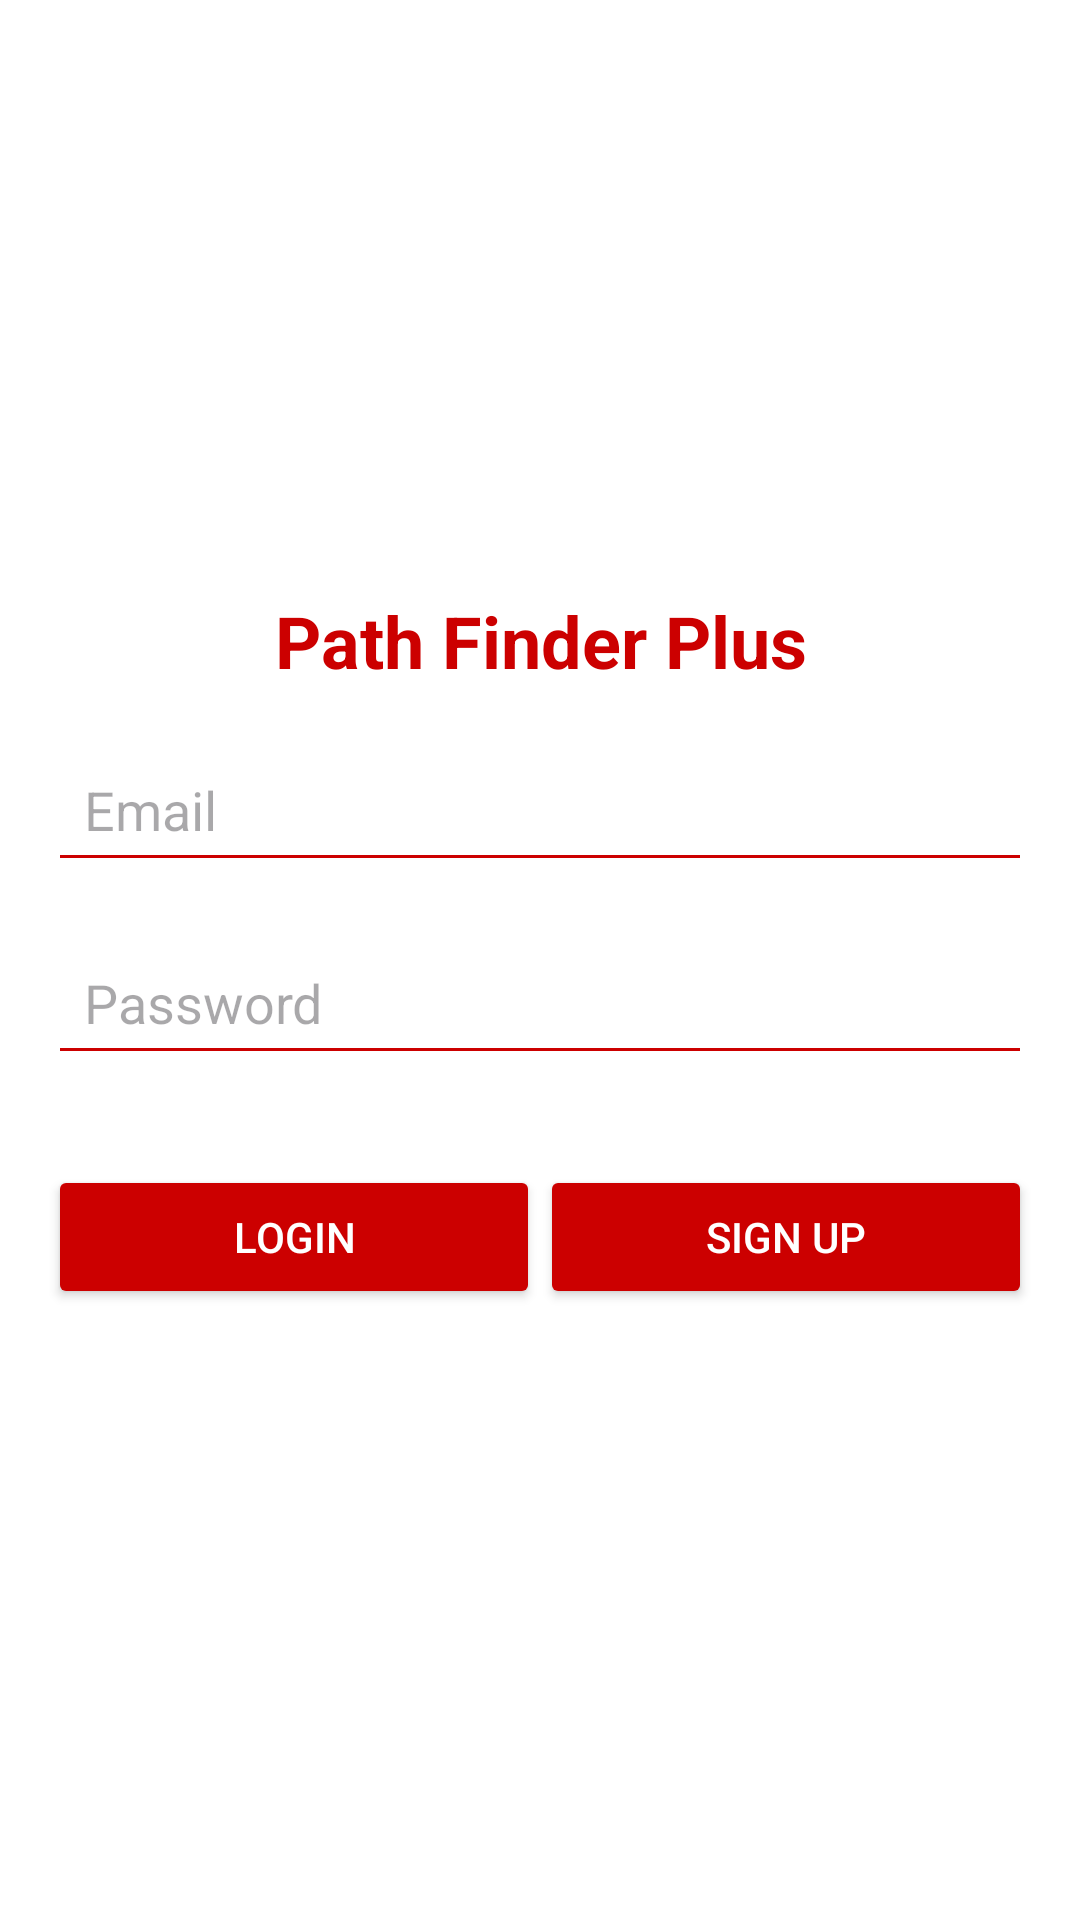

Reconstruct the res/layout file that produces this screen, plus the resources it refers to.
<!-- AndroidManifest.xml: application theme Theme.PathFinderPlus -->
<!-- res/layout/activity_login.xml -->
<?xml version="1.0" encoding="utf-8"?>
<RelativeLayout
    xmlns:android="http://schemas.android.com/apk/res/android"
    android:layout_width="match_parent"
    android:layout_height="match_parent"
    android:background="@android:color/white">

    <LinearLayout
        android:id="@+id/container"
        android:layout_width="match_parent"
        android:layout_height="wrap_content"
        android:layout_centerInParent="true"
        android:orientation="vertical"
        android:padding="16dp">

        <TextView
            android:id="@+id/textView"
            android:layout_width="match_parent"
            android:layout_height="wrap_content"
            android:gravity="center"
            android:text="Path Finder Plus"
            android:textColor="@android:color/holo_red_dark"
            android:textSize="24sp"
            android:textStyle="bold" />

        <EditText
            android:id="@+id/editTextEmail"
            android:layout_width="match_parent"
            android:layout_height="wrap_content"
            android:layout_marginTop="16dp"
            android:autofillHints=""
            android:backgroundTint="@android:color/holo_red_dark"
            android:hint="@string/email"
            android:inputType="textEmailAddress"
            android:padding="12dp"
            android:textColor="@android:color/black" />

        <EditText
            android:id="@+id/editTextPassword"
            android:layout_width="match_parent"
            android:layout_height="wrap_content"
            android:layout_marginTop="16dp"
            android:autofillHints=""
            android:backgroundTint="@android:color/holo_red_dark"
            android:hint="@string/password"
            android:inputType="textPassword"
            android:padding="12dp"
            android:textColor="@android:color/black" />

        <LinearLayout
            android:layout_width="match_parent"
            android:layout_height="wrap_content"
            android:gravity="center"
            android:orientation="horizontal">

            <Button
                android:id="@+id/loginButton"
                android:layout_width="0dp"
                android:layout_height="wrap_content"
                android:layout_marginTop="24dp"
                android:layout_marginBottom="12dp"

                android:layout_weight="1"
                android:backgroundTint="@android:color/holo_red_dark"
                android:text="@string/login"
                android:textColor="@android:color/white" />

            <Button
                android:id="@+id/signUpButton"
                android:layout_width="0dp"
                android:layout_height="wrap_content"
                android:layout_marginTop="24dp"
                android:layout_marginBottom="12dp"
                android:layout_weight="1"
                android:backgroundTint="@android:color/holo_red_dark"
                android:text="@string/sign_up"
                android:textColor="@android:color/white" />
        </LinearLayout>

    </LinearLayout>
</RelativeLayout>
<!-- resources referenced by this layout -->
<resources>
  <string name="email">Email</string>
  <string name="login">Login</string>
  <string name="password">Password</string>
  <string name="sign_up">Sign Up</string>
  <style name="Theme.PathFinderPlus" parent="Base.Theme.PathFinderPlus" />
  <style name="Base.Theme.PathFinderPlus" parent="Theme.Material3.DayNight.NoActionBar">
          
          
      </style>
</resources>
